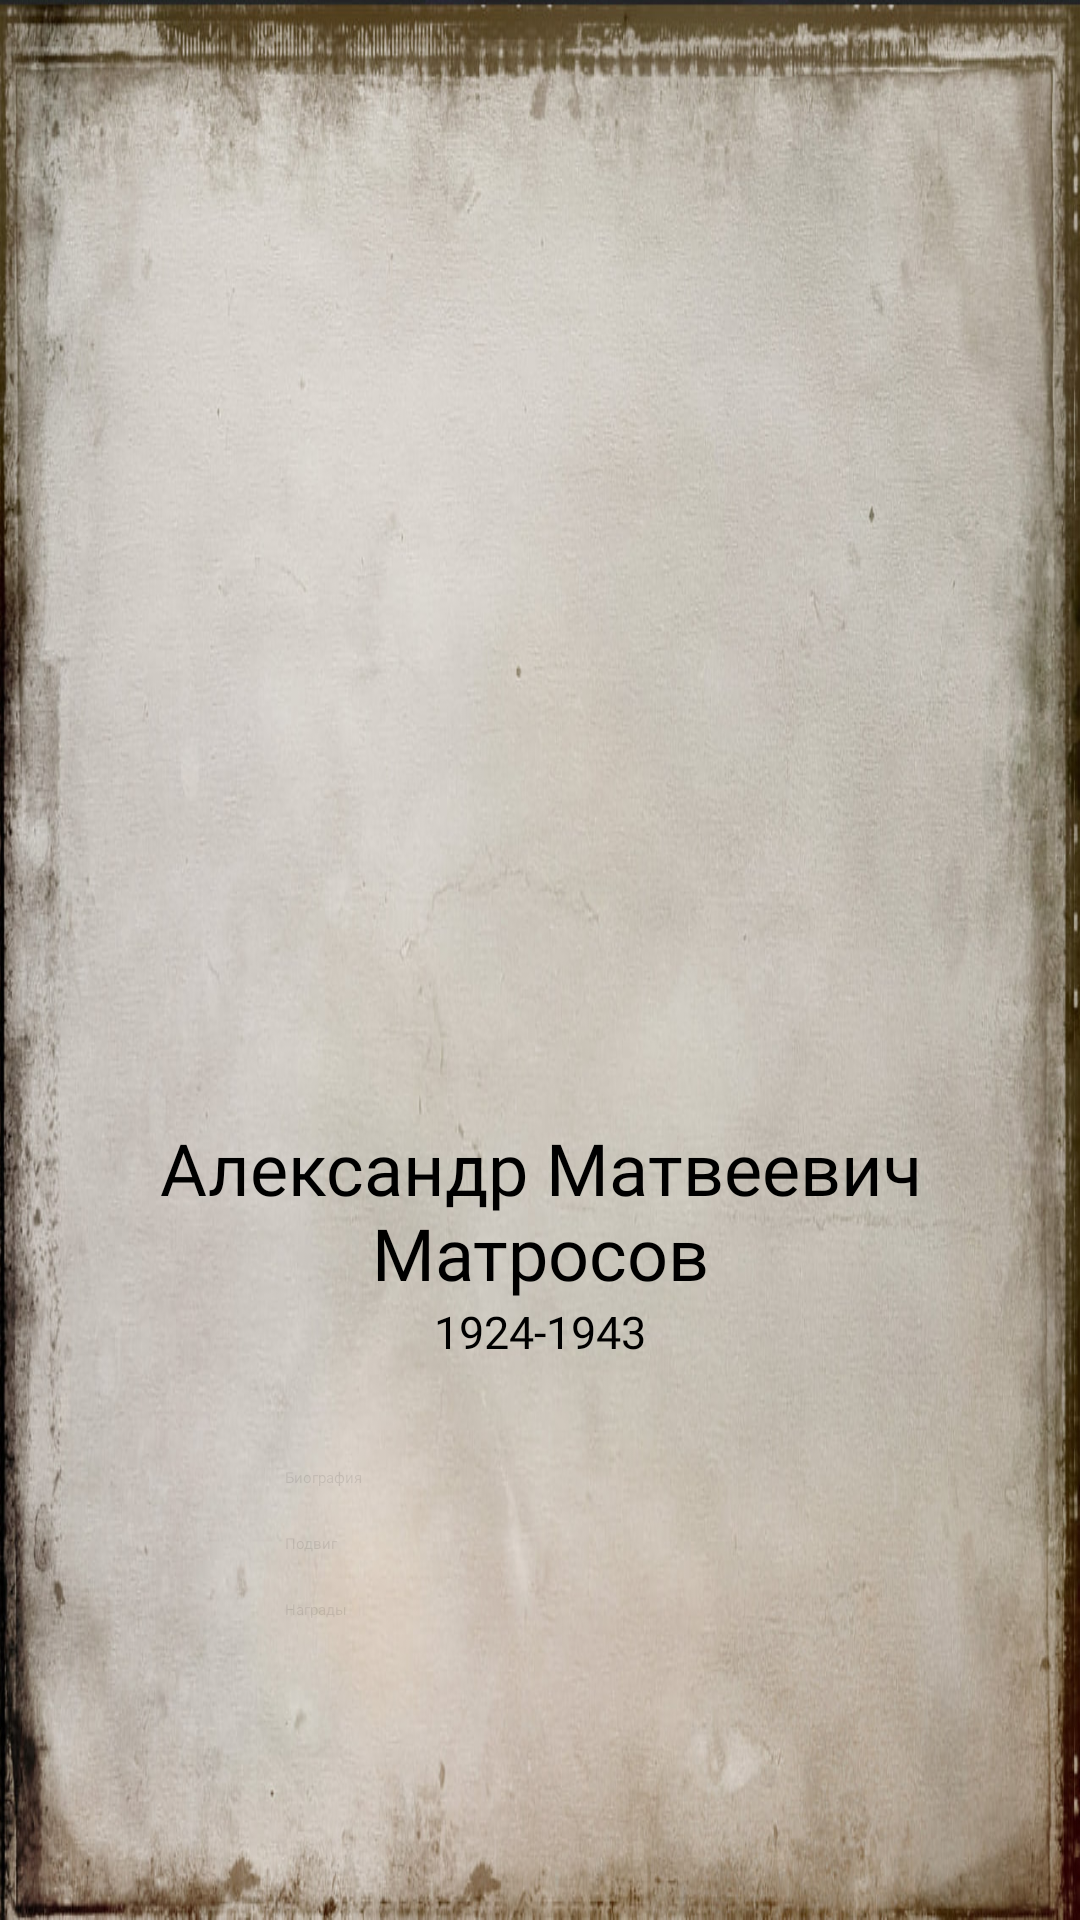

Write the Android layout XML for this screen, with the resource values it uses.
<!-- AndroidManifest.xml: application theme Theme.WarHero -->
<!-- res/layout/activity_main2.xml -->
<?xml version="1.0" encoding="utf-8"?>
<ScrollView xmlns:android="http://schemas.android.com/apk/res/android"
    xmlns:app="http://schemas.android.com/apk/res-auto"
    xmlns:tools="http://schemas.android.com/tools"
    android:layout_width="match_parent"
    android:layout_height="match_parent"
    android:orientation="vertical"
    android:background="@drawable/fon"
    android:padding="4dp"
    android:fillViewport="true"
    tools:context=".MainActivity">


    <LinearLayout
        android:layout_width="match_parent"
        android:layout_height="match_parent"
        android:padding="4dp"
        android:orientation="vertical">




        <ImageView
            android:id="@+id/Photo"
            android:layout_width="411dp"
            android:layout_height="355dp"
            app:srcCompat="@drawable/motrosov" />

        <TextView
            android:id="@+id/textNameHvat"
            android:layout_width="wrap_content"
            android:layout_height="wrap_content"
            android:layout_marginTop="10dp"
            android:fontFamily="@font/ds_moster"
            android:gravity="center"
            android:text="Александр Матвеевич Матросов"
            android:textColor="@color/black"
            android:textSize="24sp" />

        <TextView
            android:id="@+id/textYearsHvat"
            android:layout_width="wrap_content"
            android:layout_height="wrap_content"
            android:layout_gravity="center"
            android:fontFamily="@font/ds_moster"
            android:text="1924-1943"
            android:textColor="@color/black"
            android:textSize="15sp" />

        <Button
            android:id="@+id/buttonBio"
            android:layout_width="170dp"
            android:layout_height="wrap_content"
            android:layout_gravity="center"
            android:layout_marginTop="35dp"
            android:alpha="0.1"
            android:fontFamily="@font/ds_moster"
            android:onClick="biography"
            android:text="Биография" />

        <Button
            android:id="@+id/button2"
            android:layout_width="170dp"
            android:layout_height="wrap_content"
            android:layout_gravity="center"
            android:layout_marginTop="15dp"
            android:fontFamily="@font/ds_moster"
            android:alpha="0.1"
            android:onClick="feat"
            android:text="Подвиг" />

        <Button
            android:id="@+id/buttonAwards"
            android:layout_width="170dp"
            android:layout_height="wrap_content"
            android:layout_gravity="center"
            android:layout_marginTop="15dp"
            android:fontFamily="@font/ds_moster"
            android:alpha="0.1"
            android:onClick="awards"
            android:text="Награды" />
    </LinearLayout>




</ScrollView>
<!-- resources referenced by this layout -->
<resources>
  <color name="black">#FF000000</color>
  <!-- drawable fon: jpg bitmap (drawable, 161442 bytes) -->
</resources>
